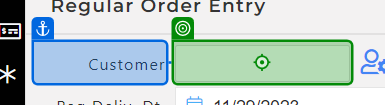
Task: Test Automation Project
Workflow: TC_057_Test_Item_Second_Line_Same_Item_Duplicate

Step 1 [then]: type "[I_DataRow("Customer").ToString + "[k(Enter)]"]"

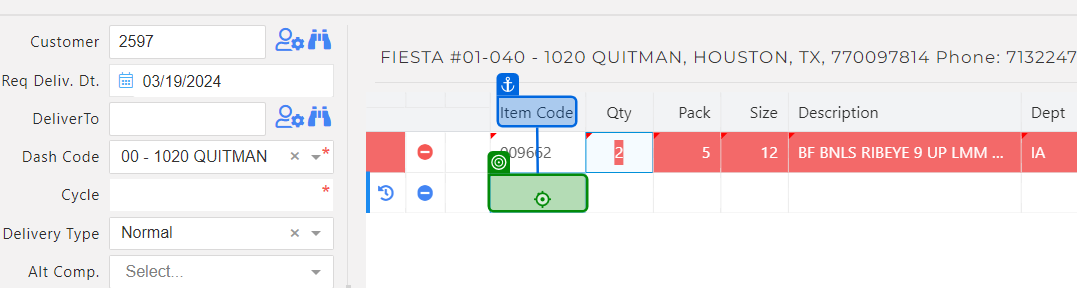
Step 2: click

Step 3: type "[I_DataRow("ItemCode").ToString + "[k(Enter)]"]" (same screen as step 2)

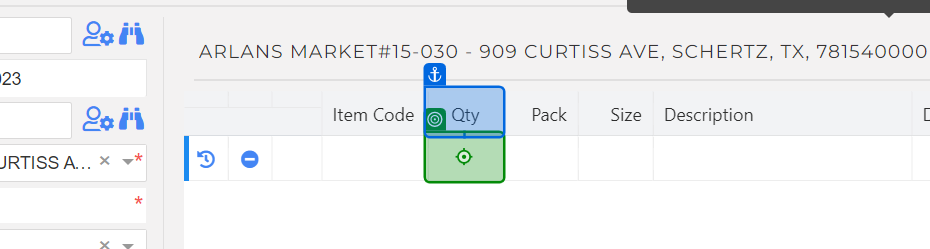
Step 4: type "[I_DataRow("Qty").ToString + "[k(Enter)]"]"

Step 5 [then]: click on 'New Item' (no picture)

Step 6: click on 'Item Code' (no picture)

Step 7 [then]: type "18" into 'Item Code' (no picture)

Step 8: click on 'Item Code' (no picture)

Step 9: type "["18" + "[k(enter)]"]" into the element (no picture)

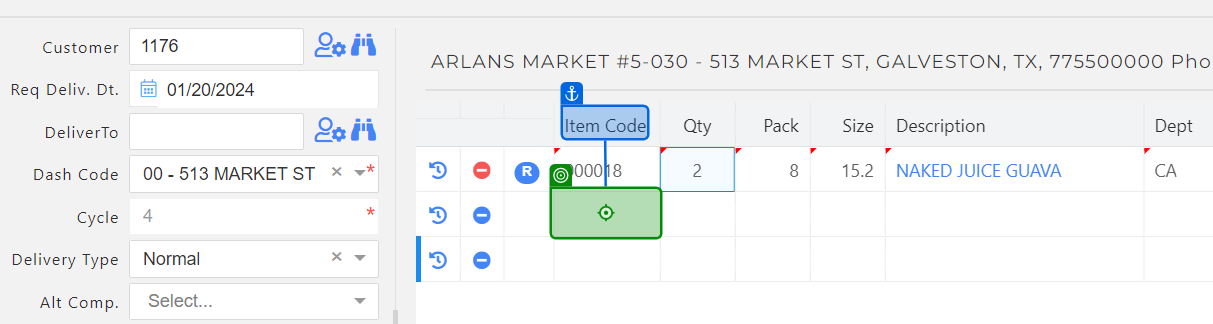
Step 10: click on 'Item Code'

Step 11 [then]: type "["2" + "[k(Enter)]"]" into 'Qty' (no picture)

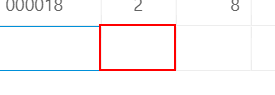
Step 12 [then]: type "["2"+"[k(enter)]"]" into the element

Step 13: get-text from 'Error!' (no picture)

Step 14: click on 'Close' (no picture)

Step 15 [then]: check 'Error Indication' (no picture)

Step 16 [then]: get-text from 'Order Entry Screen' (no picture)

Step 17 [then]: type "["meat"+ "[k(Enter)]"]" into 'Search Items' (no picture)

Step 18: get-text (no picture)

Step 19: get-text from 'Company' (no picture)

Step 20: click on 'Close' (no picture)

Step 21: check 'Search' (no picture)

Step 22: type "[I_Customer + "[k(Enter)]"]" (same screen as step 1)

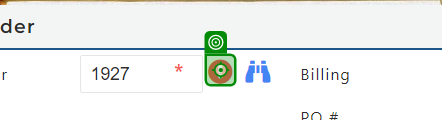
Step 23: check 'Error Indication'

Step 24 [then]: hover over 'Error Icon' (same screen as step 23)

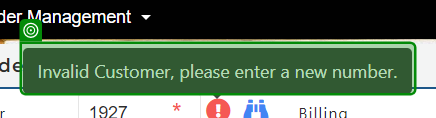
Step 25: get-text from 'Invalid Customer,'

Step 26 [try]: check 'Popup' (no picture)

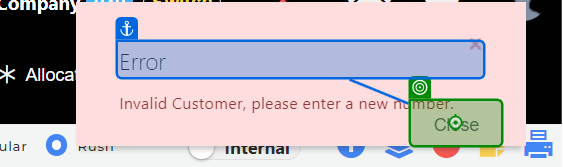
Step 27 [try]: click